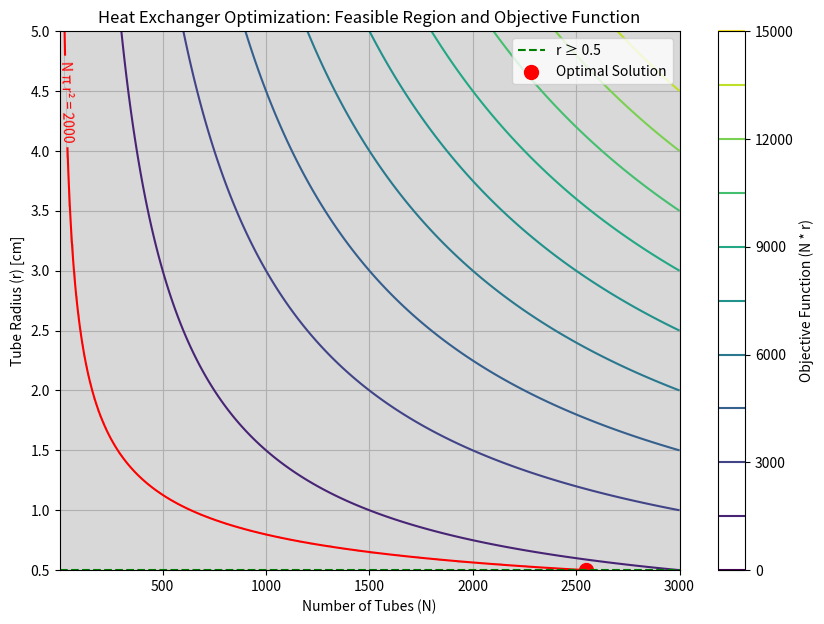

This figure's Python source:
import numpy as np
import matplotlib.pyplot as plt
from scipy.optimize import minimize

# Given constraints
max_area = 2000  # cm^2 (total cross-sectional area limit)
min_radius = 0.5  # cm (minimum tube radius)

# Objective function: maximize N * r (converted to minimization)
def objective(x):
    N, r = x
    return -N * r  # Negative for maximization

# Constraints
def constraint1(x):
    N, r = x
    return max_area - (N * np.pi * r**2)  # N * π * r^2 ≤ 2000 -> 2000 - N * π * r^2 ≥ 0

def constraint2(x):
    return x[1] - min_radius  # r ≥ 0.5

# Initial guess
x0 = [10, 1]  # Starting with 10 tubes of radius 1 cm

# Define constraints
constraints = ({'type': 'ineq', 'fun': constraint1},
               {'type': 'ineq', 'fun': constraint2})

# Bounds for variables
bounds = [(1, None), (0.5, None)]  # N >= 1, r >= 0.5

# Solve optimization problem
solution = minimize(objective, x0, bounds=bounds, constraints=constraints, method='SLSQP')
N_opt, r_opt = solution.x
N_opt = int(round(N_opt))  # Ensure N is an integer

# Generate mesh grid for visualization
N_vals = np.linspace(1, 3000, 300)  # Extended range for better visibility
r_vals = np.linspace(0.5, 5, 300)  # Possible values of r
N_grid, r_grid = np.meshgrid(N_vals, r_vals)

# Compute constraint regions
constraint_region = (N_grid * np.pi * r_grid**2 <= max_area) & (r_grid >= min_radius)

# Compute objective function values
objective_values = N_grid * r_grid

# Plot constraints and objective function contours
plt.figure(figsize=(10, 7))
plt.contourf(N_grid, r_grid, constraint_region, levels=1, colors=['gray'], alpha=0.3)
contour = plt.contour(N_grid, r_grid, objective_values, levels=10, cmap='viridis')
plt.colorbar(contour, label='Objective Function (N * r)')

# Plot feasible region boundary
constraint_line = plt.contour(N_grid, r_grid, N_grid * np.pi * r_grid**2, levels=[max_area], colors='r', linestyles='solid')
plt.clabel(constraint_line, fmt={max_area: 'N π r² = 2000'}, inline=True, fontsize=10, colors='red')
plt.axhline(y=0.5, color='g', linestyle='dashed', label='r ≥ 0.5')

# Mark the optimal solution
plt.scatter(N_opt, r_opt, color='red', marker='o', s=100, label='Optimal Solution')

# Labels and legend
plt.xlabel("Number of Tubes (N)")
plt.ylabel("Tube Radius (r) [cm]")
plt.title("Heat Exchanger Optimization: Feasible Region and Objective Function")
plt.legend()
plt.grid()
plt.show()

# Print optimal values
print(f"Optimal number of tubes: {N_opt}")
print(f"Optimal tube radius: {r_opt:.2f} cm")